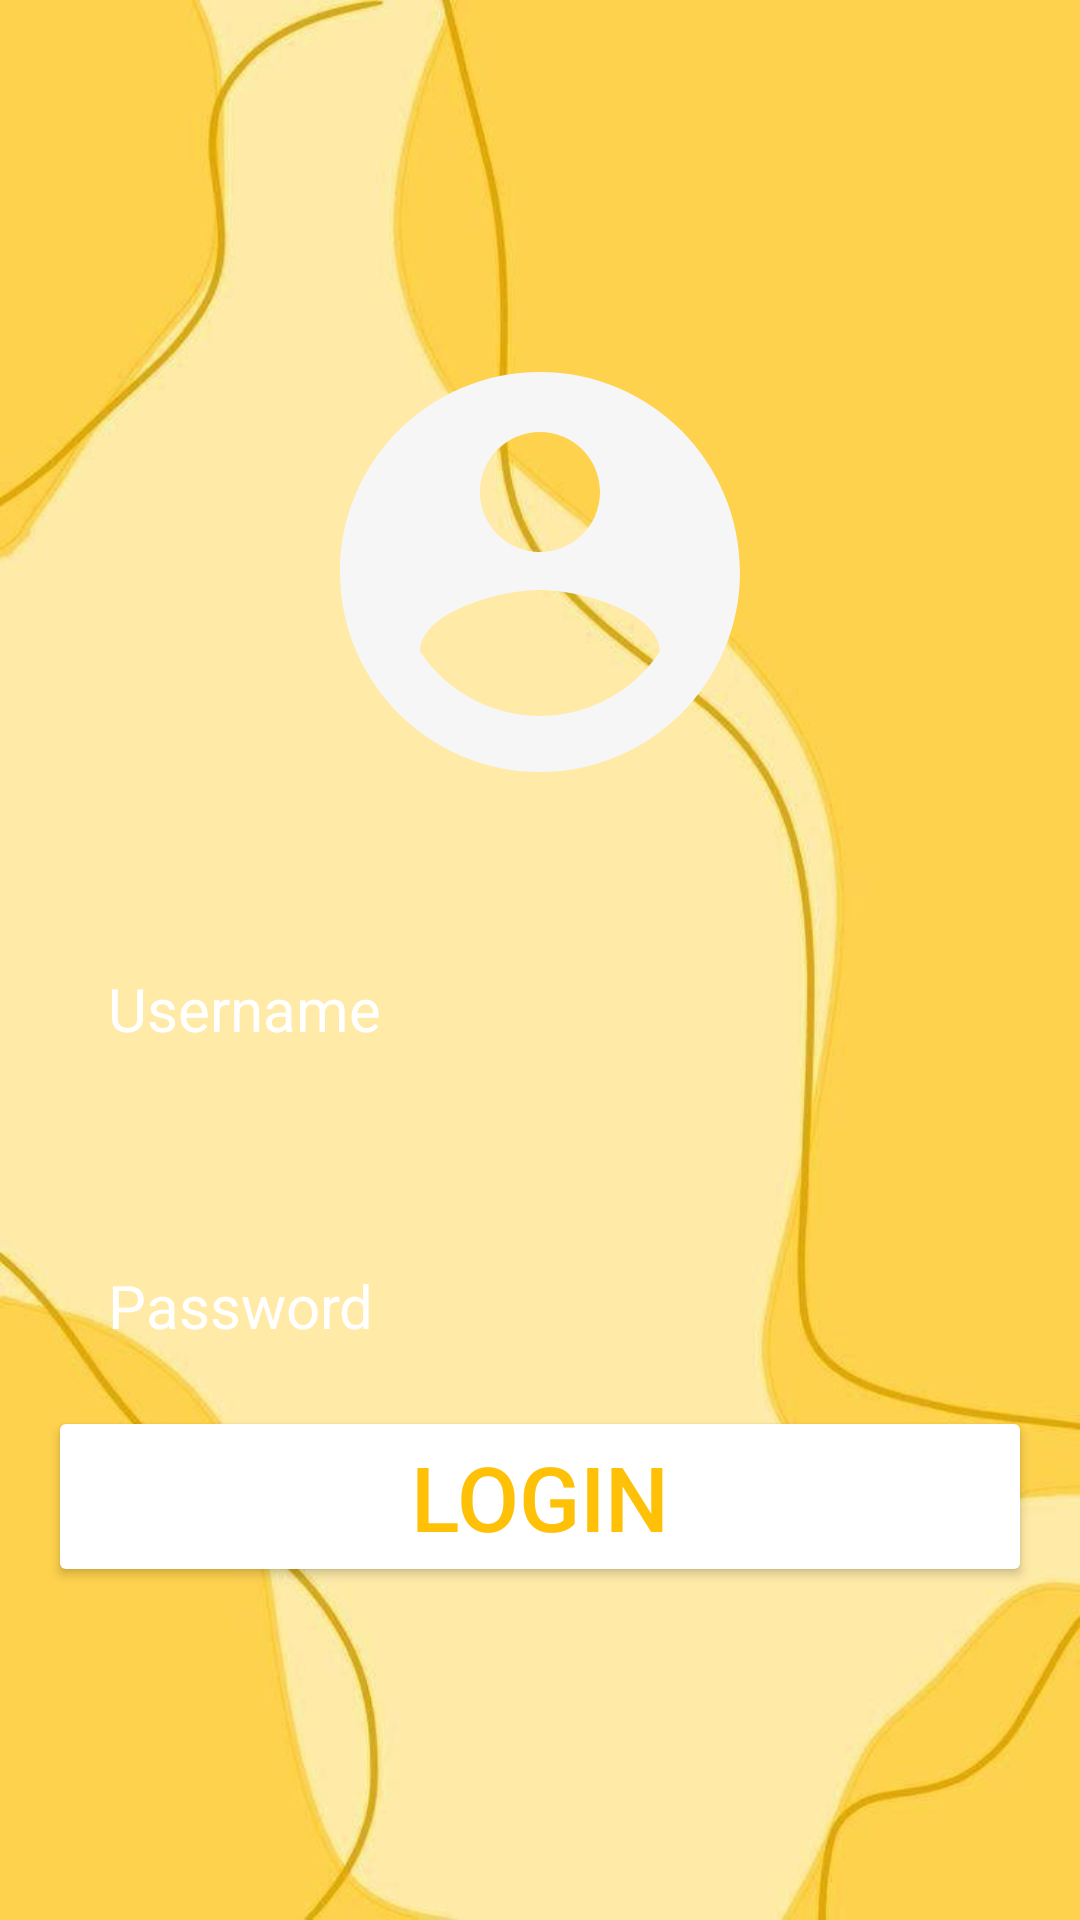

Android layout source for this screen:
<!-- AndroidManifest.xml: application theme Theme.Spa -->
<!-- res/layout/activity_intro.xml -->
<?xml version="1.0" encoding="utf-8"?>
<RelativeLayout xmlns:android="http://schemas.android.com/apk/res/android"
    xmlns:app="http://schemas.android.com/apk/res-auto"
    xmlns:tools="http://schemas.android.com/tools"
    android:id="@+id/main"
    android:layout_width="match_parent"
    android:layout_height="match_parent"
    android:background="@drawable/background"
    android:gravity="center"
    android:padding="16dp"
    tools:context=".IntroActivity">
    
    <LinearLayout
        android:layout_width="match_parent"
        android:layout_height="wrap_content"
        android:gravity="center"
        android:orientation="vertical">

    <ImageView
        android:layout_width="1000dp"
        android:layout_height="160dp"
        android:src="@drawable/icon_account" />

    <EditText
        android:layout_width="match_parent"
        android:layout_height="wrap_content"
        android:layout_marginTop="32dp"
        android:hint="Username"
        android:textColor="@color/white"
        android:textColorHint="@color/white"
        android:textSize="20sp"
        android:background="@drawable/rounded_corner"
        android:padding="20dp"
        android:inputType="text"
        android:id="@+id/username_input"/>

        <EditText
            android:layout_width="match_parent"
            android:layout_height="wrap_content"
            android:layout_marginTop="32dp"
            android:hint="Password"
            android:textColor="@color/white"
            android:textColorHint="@color/white"
            android:textSize="20sp"
            android:background="@drawable/rounded_corner"
            android:padding="20dp"
            android:inputType="textPassword"
            android:id="@+id/password_input"/>
        
        <Button
            android:layout_width="match_parent"
            android:layout_height="wrap_content"
            android:text="Login"
            android:backgroundTint="@color/white"
            android:textColor="#FFC107"
            android:textSize="30sp"
            android:id="@+id/btn_login"/>





</LinearLayout>


</RelativeLayout>
<!-- resources referenced by this layout -->
<resources>
  <!-- drawable background: jpg bitmap (drawable, 30950 bytes) -->
  <!-- drawable icon_account (drawable) -->
  <vector xmlns:android="http://schemas.android.com/apk/res/android" android:height="100dp" android:tint="#F6F6F6" android:viewportHeight="24" android:viewportWidth="24" android:width="100dp">
        
      <path android:fillColor="@android:color/white" android:pathData="M12,2C6.48,2 2,6.48 2,12s4.48,10 10,10 10,-4.48 10,-10S17.52,2 12,2zM12,5c1.66,0 3,1.34 3,3s-1.34,3 -3,3 -3,-1.34 -3,-3 1.34,-3 3,-3zM12,19.2c-2.5,0 -4.71,-1.28 -6,-3.22 0.03,-1.99 4,-3.08 6,-3.08 1.99,0 5.97,1.09 6,3.08 -1.29,1.94 -3.5,3.22 -6,3.22z"/>
      
  </vector>
  <style name="Theme.Spa" parent="Base.Theme.Spa" />
  <style name="Base.Theme.Spa" parent="Theme.Material3.DayNight.NoActionBar">
          
          
      </style>
  <!-- not gathered from this repository: default colours our renderer supplied (Android Studio template values) -->
  <color name="white">#FFFFFFFF</color>
</resources>
